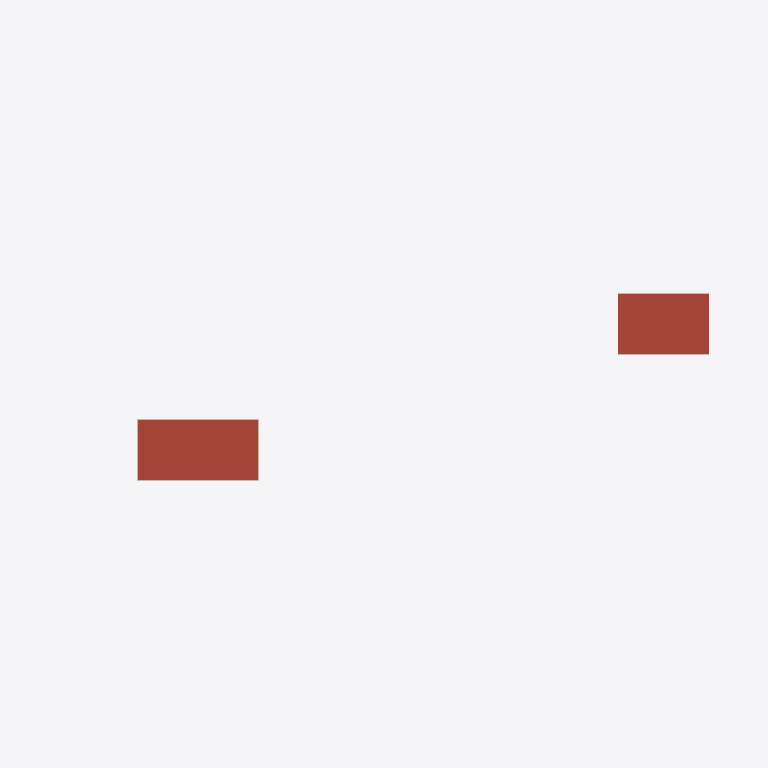
Plan cut of the same IFC building model at storey 'BuildingStorey_1400cm' (level 14.00 m, cut at 15.40 m), seen from above with north up, elements coloured by IFC class: 6 walls (beige), 2 roofs (red-brown). Cut surfaces are drawn darker.
Extent 118.3 m × 40.3 m × 14.8 m (x, y, z). Storeys (4): BuildingStorey_0cm at 0.00 m; BuildingStorey_500cm at 5.00 m; BuildingStorey_1000cm at 10.00 m; BuildingStorey_1400cm at 14.00 m. Elements (257): 119 IfcWall, 41 IfcWindow, 40 IfcSlab, 35 IfcDoor, 22 IfcRoof.

HEADER;
FILE_DESCRIPTION(('ViewDefinition [ReferenceView_V1.2]','RevitIdentifiers [ContentGUID: ec38d6ec-45cb-46a4-8dcf-f9216ad2d7a3, VersionGUID: 929441bd-9467-45f6-91e2-dd85cb18c3f4, NumberOfSaves: 1]'),'2;1');
FILE_NAME('Shopping_Centre.ifc','2026-10-24T09:39:56+01:00',(''),(''),'ODA SDAI 25.12','Autodesk - Revit 26.4.0.32 (ENG) - 26.4.0.32','');
FILE_SCHEMA(('IFC4'));
ENDSEC;
DATA;
#18=IFCPROJECT('3iEDRiHSj6f8tF_I6LBIXJ',#6,'Project Number',$,$,'Project Name','Project Status',(#13),#33139);
#40=IFCSITE('3iEDRiHSj6f8tF_I6LBIXH',#6,'Default',$,$,#39,$,$,.ELEMENT.,(51,30,23,112487),(0,-7,-37,-956022),0.0,$,$);
#22=IFCBUILDING('3iEDRiHSj6f8tF_I6LBIXI',#6,'',$,$,#21,$,'',.ELEMENT.,$,$,#19);
#25=IFCBUILDINGSTOREY('3Zu5Bv0LOHrPC10026FoQQ',#6,'BuildingStorey_0cm',$,$,#24,$,'BuildingStorey_0cm',.ELEMENT.,0.0);
#29=IFCBUILDINGSTOREY('2Ib46zb6T5zf7YtONB73TJ',#6,'BuildingStorey_500cm',$,$,#28,$,'BuildingStorey_500cm',.ELEMENT.,5000.0);
#33=IFCBUILDINGSTOREY('2Ib46zb6T5zf7YtONB73TS',#6,'BuildingStorey_1000cm',$,$,#32,$,'BuildingStorey_1000cm',.ELEMENT.,10000.0);
#37=IFCBUILDINGSTOREY('2Ib46zb6T5zf7YtONB73TT',#6,'BuildingStorey_1400cm',$,$,#36,$,'BuildingStorey_1400cm',.ELEMENT.,14000.000000000002);
#21580=IFCROOF('2Ib46zb6T5zf7YtONB73bN',#6,'Basic Roof:TBIM_Copertura_Lamiera_Isolata_300:326307',$,$,#21560,$,'326307',.NOTDEFINED.);
#21655=IFCROOF('2Ib46zb6T5zf7YtONB73b2',#6,'Basic Roof:TBIM_Copertura_Lamiera_Isolata_300:326326',$,$,#21635,$,'326326',.NOTDEFINED.);
#12214=IFCWALL('2Ib46zb6T5zf7YtONB73RZ',#6,'Basic Wall:TBIM_Pannello_Sandwich_Metallico_250:324887',$,$,#12202,#12206,'324887',.NOTDEFINED.);
#12338=IFCWALL('2Ib46zb6T5zf7YtONB73RR',#6,'Basic Wall:TBIM_Pannello_Sandwich_Metallico_250:324911',$,$,#12326,#12330,'324911',.NOTDEFINED.);
#12460=IFCWALL('2Ib46zb6T5zf7YtONB73Qp',#6,'Basic Wall:TBIM_Pannello_Sandwich_Metallico_250:324935',$,$,#12448,#12452,'324935',.NOTDEFINED.);
#12583=IFCWALL('2Ib46zb6T5zf7YtONB73Qz',#6,'Basic Wall:TBIM_Pannello_Sandwich_Metallico_250:324937',$,$,#12571,#12575,'324937',.NOTDEFINED.);
#12277=IFCWALL('2Ib46zb6T5zf7YtONB73RQ',#6,'Basic Wall:TBIM_Pannello_Sandwich_Metallico_250:324910',$,$,#12265,#12269,'324910',.NOTDEFINED.);
#12399=IFCWALL('2Ib46zb6T5zf7YtONB73Qo',#6,'Basic Wall:TBIM_Pannello_Sandwich_Metallico_250:324934',$,$,#12387,#12391,'324934',.NOTDEFINED.);
ENDSEC;
